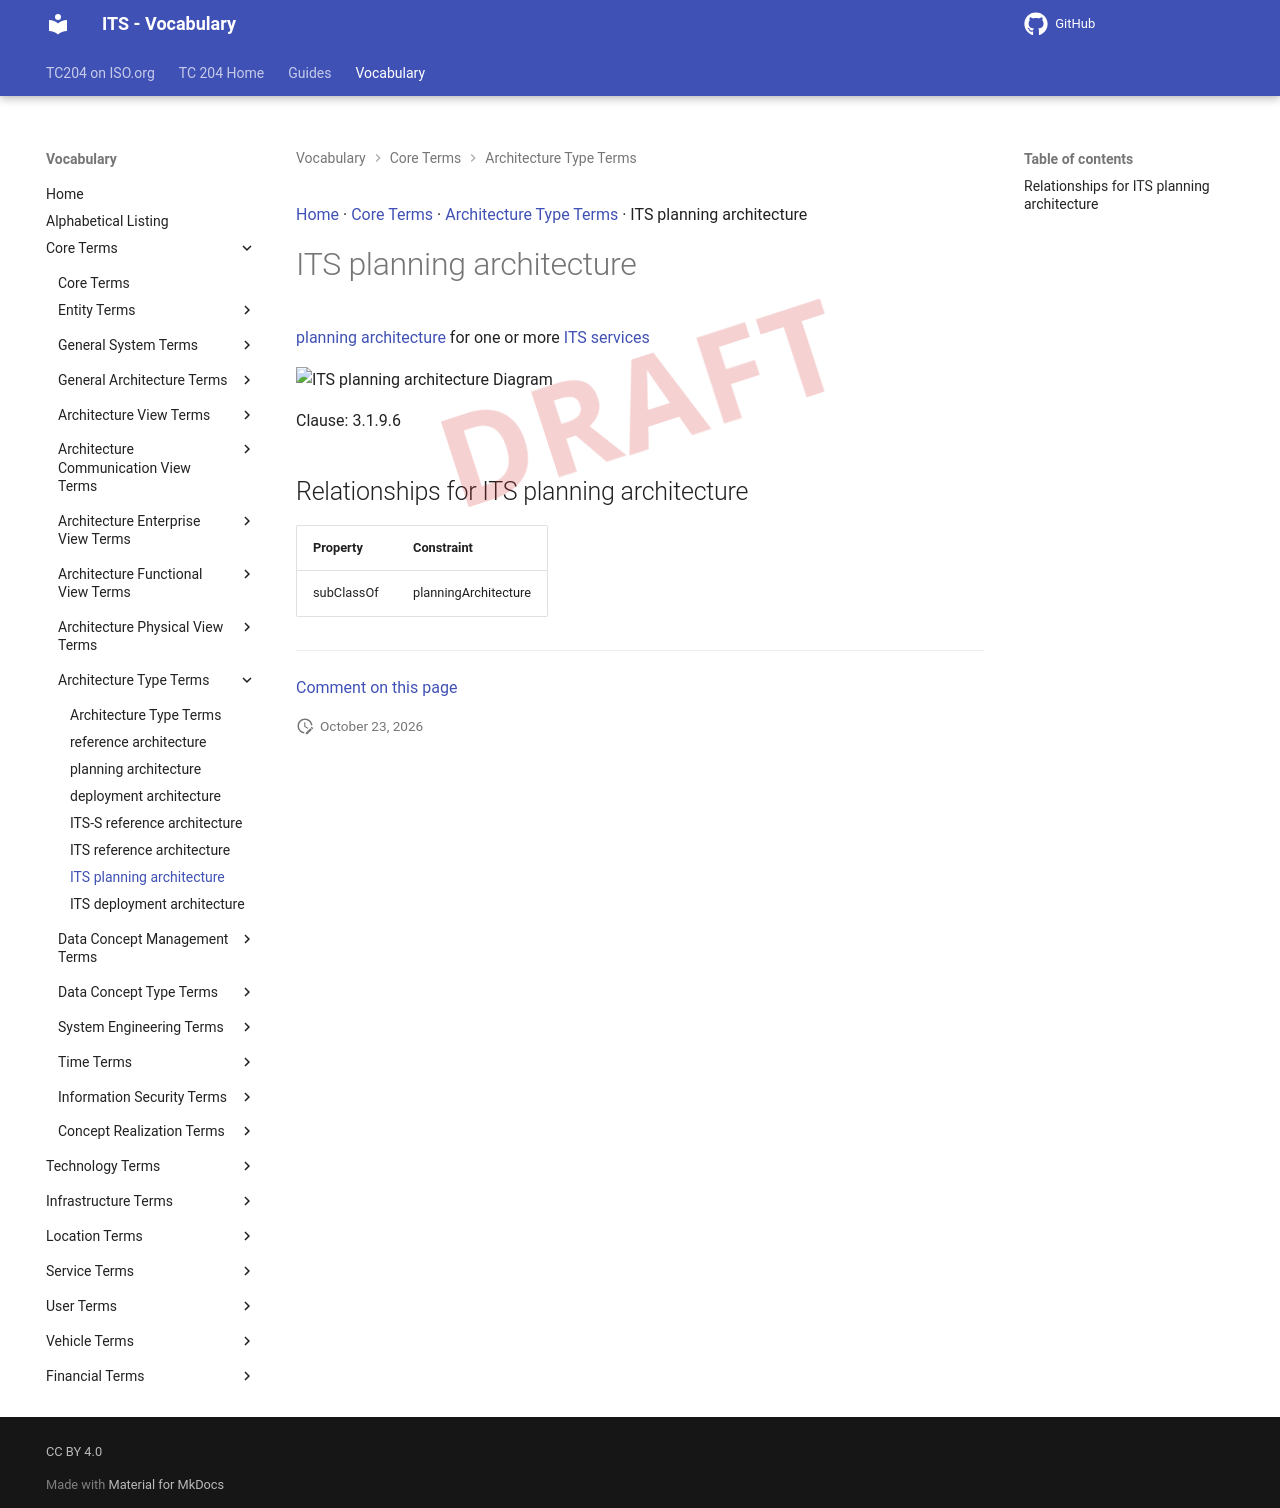

repository: ISO-TC204/iso14812 · page: v1.1.2-alpha.5/terms/ITS planning architecture/index.html · generator: mkdocs

[Home](../index.md) · [Core Terms](groups/Core Terms.md) · [Architecture Type Terms](patterns/Architecture Type Terms.md) · ITS planning architecture

# ITS planning architecture

<div class="draft4-watermark" aria-hidden="true"></div>

[planning architecture](planning architecture.md) for one or more [ITS services](ITS service.md)

<object type="image/svg+xml" data="../../diagrams/ITS planning architecture.dot.svg">
    <img alt="ITS planning architecture Diagram" src="../../diagrams/ITS planning architecture.dot.png" /> <!-- Fallback for non-SVG browsers -->
</object>

Clause: 3.1.9.6

## Relationships for ITS planning architecture

| Property | Constraint |
| --- | --- |
| subClassOf | planningArchitecture |


---

[Comment on this page](https://github.com/ISO-TC204/iso14812/issues/new?template=page-feedback.yml&title=%5BPage+feedback%5D+ITS+planning+architecture&page-title=ITS+planning+architecture&page-path=terms%2FITS+planning+architecture.md)
